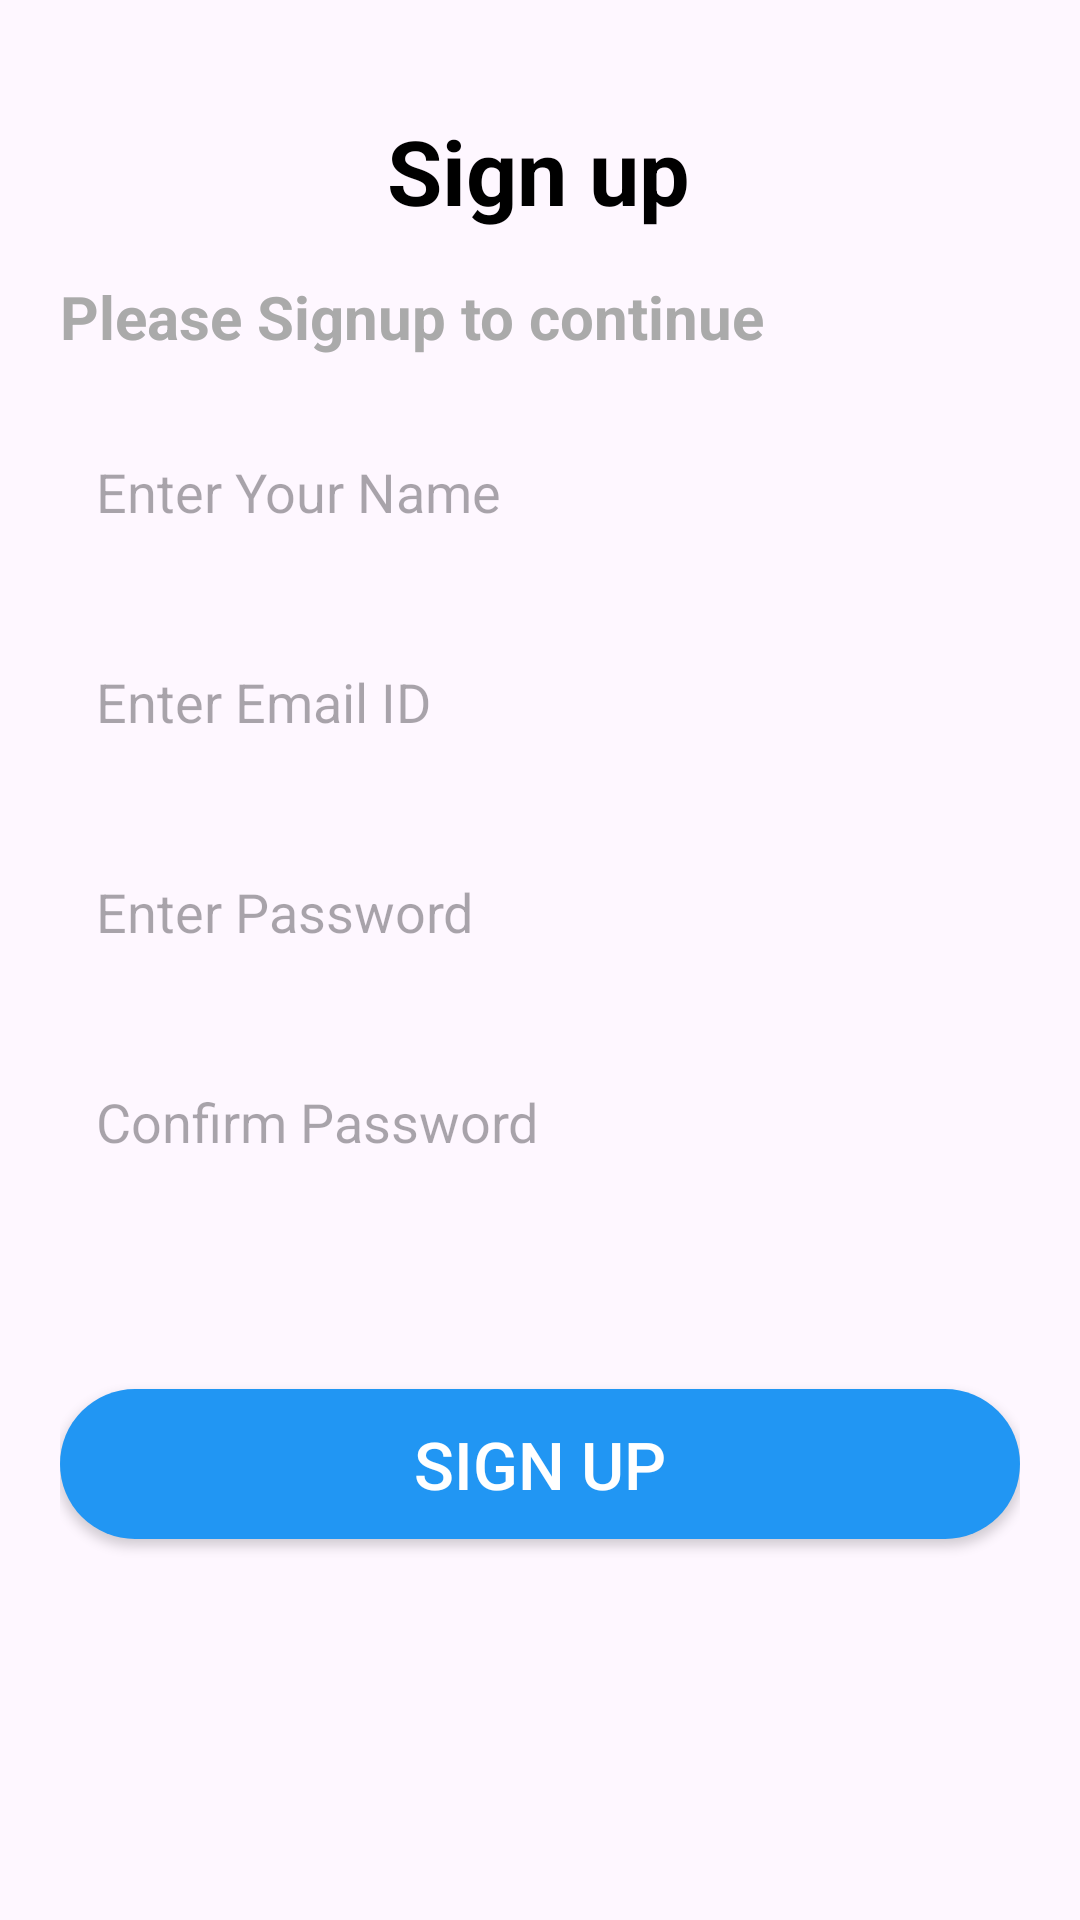

Reconstruct the res/layout file that produces this screen, plus the resources it refers to.
<!-- AndroidManifest.xml: application theme Theme.Yoga -->
<!-- res/layout/signup.xml -->
<?xml version="1.0" encoding="utf-8"?>
<androidx.constraintlayout.widget.ConstraintLayout
    xmlns:android="http://schemas.android.com/apk/res/android"
    xmlns:app="http://schemas.android.com/apk/res-auto"
    xmlns:tools="http://schemas.android.com/tools"
    android:layout_width="match_parent"
    android:layout_height="match_parent"
    android:padding="20dp"
    tools:context=".SignUpActivity">

    

    

    <TextView
        android:id="@+id/tvTitle"
        android:layout_width="wrap_content"
        android:layout_height="wrap_content"
        android:text="Sign up"
        android:textAlignment="center"
        android:textColor="@android:color/black"
        android:textSize="30sp"
        android:textStyle="bold"
        app:layout_constraintBottom_toBottomOf="parent"
        app:layout_constraintEnd_toEndOf="parent"
        app:layout_constraintHorizontal_bias="0.498"
        app:layout_constraintStart_toStartOf="parent"
        app:layout_constraintTop_toTopOf="parent"
        app:layout_constraintVertical_bias="0.03" />

    <TextView
        android:id="@+id/tvSubtitle"
        android:layout_width="wrap_content"
        android:layout_height="wrap_content"
        android:text="Please Signup to continue"
        android:textSize="20sp"
        android:textColor="@android:color/darker_gray"
        app:layout_constraintStart_toStartOf="parent"
        app:layout_constraintTop_toBottomOf="@id/tvTitle"
        app:layout_constraintBottom_toTopOf="@id/etUsername"
        android:layout_marginTop="15dp"
        android:textStyle="bold"
        />

    
    <EditText
        android:id="@+id/etUsername"
        android:layout_width="0dp"
        android:layout_height="50dp"
        android:hint="Enter Your Name"
        android:background="@drawable/rounded_edittext"
        android:padding="12dp"
        app:layout_constraintTop_toBottomOf="@id/tvSubtitle"
        app:layout_constraintStart_toStartOf="parent"
        app:layout_constraintEnd_toEndOf="parent"
        android:layout_marginTop="20dp"
        />

    
    <EditText
        android:id="@+id/etEmail"
        android:layout_width="0dp"
        android:layout_height="50dp"
        android:hint="Enter Email ID"
        android:inputType="textEmailAddress"
        android:background="@drawable/rounded_edittext"
        android:padding="12dp"
        app:layout_constraintTop_toBottomOf="@id/etUsername"
        app:layout_constraintStart_toStartOf="parent"
        app:layout_constraintEnd_toEndOf="parent"
        android:layout_marginTop="20dp"
        />

    
    <EditText
        android:id="@+id/etPassword"
        android:layout_width="0dp"
        android:layout_height="50dp"
        android:hint="Enter Password"
        android:inputType="textPassword"
        android:background="@drawable/rounded_edittext"
        android:padding="12dp"
        app:layout_constraintTop_toBottomOf="@id/etEmail"
        app:layout_constraintStart_toStartOf="parent"
        app:layout_constraintEnd_toEndOf="parent"
        android:layout_marginTop="20dp"
        />

    
    <EditText
        android:id="@+id/etConfirmPassword"
        android:layout_width="0dp"
        android:layout_height="50dp"
        android:hint="Confirm Password"
        android:inputType="textPassword"
        android:background="@drawable/rounded_edittext"
        android:padding="12dp"
        app:layout_constraintTop_toBottomOf="@id/etPassword"
        app:layout_constraintStart_toStartOf="parent"
        app:layout_constraintEnd_toEndOf="parent"
        android:layout_marginTop="20dp"
        />

    
    <Button
        android:id="@+id/btnSignUp"
        android:layout_width="0dp"
        android:layout_height="50dp"
        android:layout_marginTop="64dp"
        android:background="@drawable/rounded_button"
        android:backgroundTint="@color/blue"
        android:textSize="22dp"
        android:text="Sign up"
        android:textColor="@android:color/white"
        app:layout_constraintEnd_toEndOf="parent"
        app:layout_constraintHorizontal_bias="1.0"
        app:layout_constraintStart_toStartOf="parent"
        app:layout_constraintTop_toBottomOf="@id/etConfirmPassword" />

</androidx.constraintlayout.widget.ConstraintLayout>
<!-- resources referenced by this layout -->
<resources>
  <color name="blue">#2196F3</color>
  <!-- drawable rounded_button (drawable) -->
  <shape xmlns:android="http://schemas.android.com/apk/res/android">
      <corners android:radius="25dp"/>
      <solid android:color="#D81B60"/>
  </shape>
  <style name="Theme.Yoga" parent="Base.Theme.Yoga" />
  <style name="Base.Theme.Yoga" parent="Theme.Material3.DayNight.NoActionBar">
          
          
      </style>
</resources>
